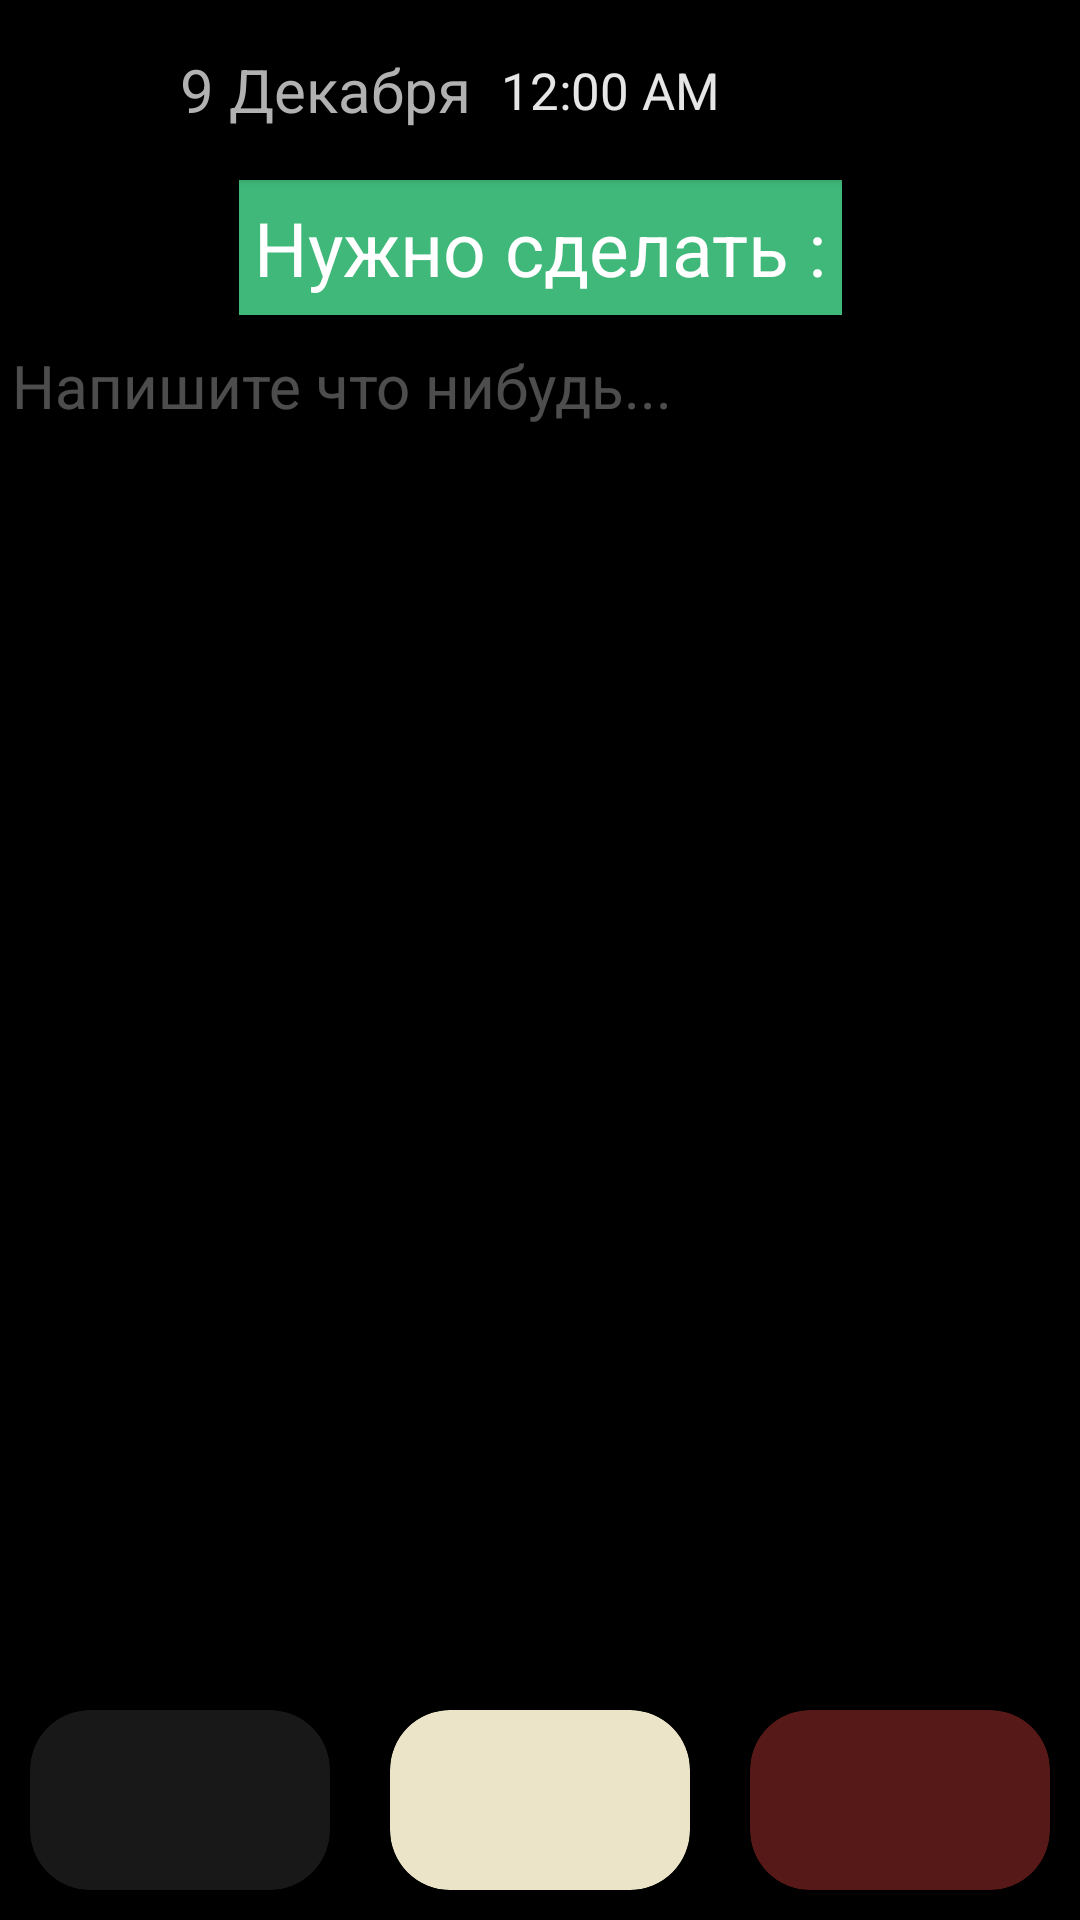

Write the Android layout XML for this screen, with the resource values it uses.
<!-- AndroidManifest.xml: application theme Theme.DZ2_Android_2 -->
<!-- res/layout/fragment_detail.xml -->
<?xml version="1.0" encoding="utf-8"?>
<androidx.constraintlayout.widget.ConstraintLayout xmlns:android="http://schemas.android.com/apk/res/android"
    xmlns:app="http://schemas.android.com/apk/res-auto"
    xmlns:tools="http://schemas.android.com/tools"
    android:layout_width="match_parent"
    android:layout_height="match_parent"
    android:background="@color/black"
    tools:context=".ui.fragments.detail.DetailFragment">

    <androidx.cardview.widget.CardView
        android:id="@+id/card_view"
        android:layout_width="match_parent"
        android:layout_height="wrap_content"
        android:backgroundTint="@color/black"
        app:layout_constraintTop_toTopOf="parent">

        <LinearLayout
            android:layout_width="match_parent"
            android:layout_height="match_parent"
            android:orientation="horizontal">

            <Button
                android:id="@+id/btn_back"
                android:layout_width="40dp"
                android:layout_height="40dp"
                android:layout_gravity="center_vertical|start"
                android:layout_margin="10dp"
                android:background="@drawable/ic_arrow_back" />

            <TextView
                android:id="@+id/tv_data"
                android:layout_width="wrap_content"
                android:layout_height="wrap_content"
                android:layout_gravity="start|center_vertical"
                android:text="@string/month"
                android:textColor="#B1B1B1"
                android:textSize="20sp" />

            <TextClock
                android:id="@+id/tv_clock"
                android:layout_width="wrap_content"
                android:layout_height="wrap_content"
                android:layout_gravity="center"
                android:layout_margin="10dp"
                android:text="@string/time"
                android:textColor="#E6E6E6"
                android:textSize="17sp" />

        </LinearLayout>

        <Button
            android:id="@+id/btn_save_room"
            android:layout_width="wrap_content"
            android:layout_height="wrap_content"
            android:layout_gravity="end"
            android:layout_margin="5dp"
            android:background="@color/black"
            android:text="@string/haveFinish"
            android:textColor="#E65100"
            android:textSize="20sp"
            android:visibility="invisible" />

    </androidx.cardview.widget.CardView>

    <EditText
        android:id="@+id/edit_title"
        android:layout_width="wrap_content"
        android:layout_height="45dp"
        android:background="#3FB87A"
        android:padding="5dp"
        android:text="Нужно сделать :"
        android:textColor="@color/white"
        android:textSize="25sp"
        app:layout_constraintBottom_toTopOf="@id/edit_text"
        app:layout_constraintEnd_toEndOf="parent"
        app:layout_constraintStart_toStartOf="parent"
        app:layout_constraintTop_toBottomOf="@id/card_view" />

    <EditText
        android:id="@+id/edit_text"
        android:layout_width="0dp"
        android:layout_height="0dp"
        android:gravity="top"
        android:hint="@string/note"
        android:textColor="@color/white"
        android:textColorHint="#4DFFFFFF"
        android:textSize="20sp"
        app:layout_constraintBottom_toTopOf="@+id/linearLayout"
        app:layout_constraintEnd_toEndOf="parent"
        app:layout_constraintStart_toStartOf="parent"
        app:layout_constraintTop_toBottomOf="@+id/edit_title" />

    <LinearLayout
        android:id="@+id/linearLayout"
        android:layout_width="match_parent"
        android:layout_height="wrap_content"
        android:backgroundTint="@color/black"
        android:gravity="center"
        android:orientation="horizontal"
        app:layout_constraintBottom_toBottomOf="parent">

        <com.google.android.material.card.MaterialCardView
            android:layout_width="100dp"
            android:layout_height="60dp"
            android:layout_margin="10dp"
            android:backgroundTint="#191818"
            app:cardCornerRadius="20dp" />

        <com.google.android.material.card.MaterialCardView
            android:layout_width="100dp"
            android:layout_height="60dp"
            android:layout_margin="10dp"
            android:backgroundTint="#EBE4C9"
            app:cardCornerRadius="20dp" />

        <com.google.android.material.card.MaterialCardView
            android:layout_width="100dp"
            android:layout_height="60dp"
            android:layout_margin="10dp"
            android:backgroundTint="#571818"
            app:cardCornerRadius="20dp" />

    </LinearLayout>
</androidx.constraintlayout.widget.ConstraintLayout>
<!-- resources referenced by this layout -->
<resources>
  <string name="haveFinish">Готово</string>
  <string name="month">9 Декабря</string>
  <string name="note">Напишите что нибудь...</string>
  <string name="time">17:21</string>
  <style name="Theme.DZ2_Android_2" parent="Theme.MaterialComponents.DayNight.NoActionBar.Bridge">
          
          <item name="colorPrimary">@color/purple_500</item>
          <item name="colorPrimaryVariant">@color/purple_700</item>
          <item name="colorOnPrimary">@color/white</item>
          
          <item name="colorSecondary">@color/teal_200</item>
          <item name="colorSecondaryVariant">@color/teal_700</item>
          <item name="colorOnSecondary">@color/black</item>
          
          <item name="android:statusBarColor">@android:color/black</item>
          
      </style>
  <!-- not gathered from this repository: default colours our renderer supplied (Android Studio template values) -->
  <color name="purple_500">#FF6200EE</color>
  <color name="purple_700">#FF3700B3</color>
  <color name="teal_200">#FF03DAC5</color>
  <color name="teal_700">#FF018786</color>
  <color name="black">#FF000000</color>
  <color name="white">#FFFFFFFF</color>
</resources>
